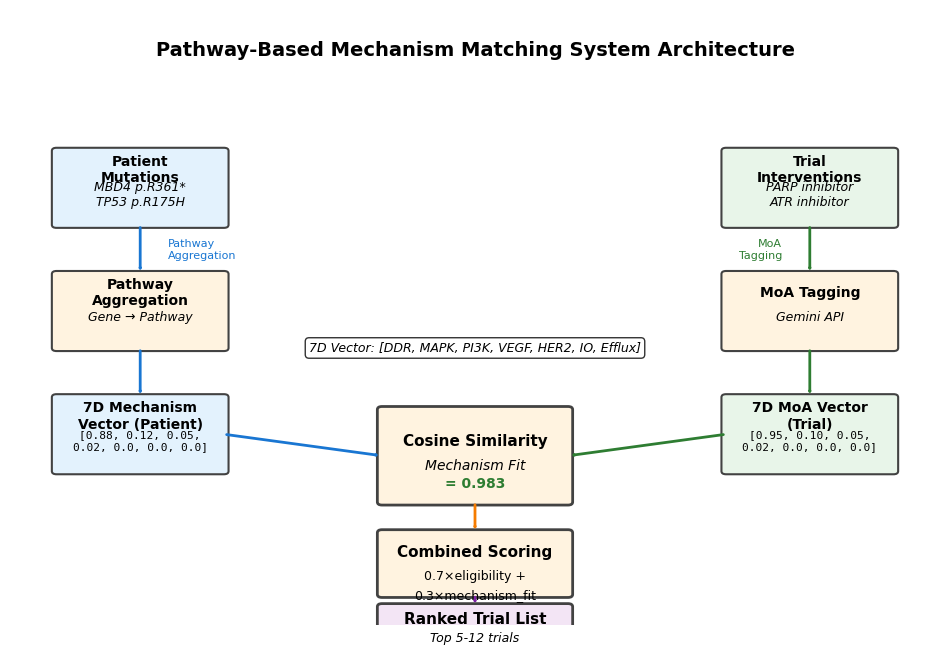

Here is the Python script that generated this plot: (Note: this script raises an exception after producing the figure.)
#!/usr/bin/env python3
"""
Generate Figure 1: System Architecture

Pathway-based mechanism matching system architecture flow diagram.
"""

import matplotlib.pyplot as plt
import matplotlib.patches as mpatches
from matplotlib.patches import FancyBboxPatch, FancyArrowPatch, ConnectionPatch
from pathlib import Path
import numpy as np

# Publication settings
plt.rcParams.update({
    'font.family': 'Arial',
    'font.size': 10,
    'axes.labelsize': 11,
    'axes.titlesize': 12,
    'figure.titlesize': 14,
    'figure.dpi': 300,
    'savefig.dpi': 300,
    'savefig.bbox': 'tight',
    'savefig.pad_inches': 0.1
})

def generate_figure1(output_dir, format="both"):
    """Generate Figure 1: System Architecture"""
    
    fig, ax = plt.subplots(figsize=(12, 8))
    ax.set_xlim(0, 10)
    ax.set_ylim(0, 10)
    ax.axis('off')
    
    # Title
    ax.text(5, 9.5, 'Pathway-Based Mechanism Matching System Architecture', 
            ha='center', va='top', fontsize=14, fontweight='bold')
    
    # Color scheme
    patient_color = '#E3F2FD'  # Light blue
    trial_color = '#E8F5E9'    # Light green
    process_color = '#FFF3E0'  # Light orange
    output_color = '#F3E5F5'   # Light purple
    border_color = '#424242'   # Dark gray
    
    # === LEFT SIDE: Patient Data ===
    
    # Patient Mutations Box
    patient_box = FancyBboxPatch((0.5, 6.5), 1.8, 1.2,
                                boxstyle="round,pad=0.05",
                                facecolor=patient_color,
                                edgecolor=border_color,
                                linewidth=1.5)
    ax.add_patch(patient_box)
    ax.text(1.4, 7.4, 'Patient\nMutations', ha='center', va='center',
            fontsize=10, fontweight='bold')
    ax.text(1.4, 7.0, 'MBD4 p.R361*\nTP53 p.R175H', ha='center', va='center',
            fontsize=9, style='italic')
    
    # Pathway Aggregation Box
    pathway_box = FancyBboxPatch((0.5, 4.5), 1.8, 1.2,
                                boxstyle="round,pad=0.05",
                                facecolor=process_color,
                                edgecolor=border_color,
                                linewidth=1.5)
    ax.add_patch(pathway_box)
    ax.text(1.4, 5.4, 'Pathway\nAggregation', ha='center', va='center',
            fontsize=10, fontweight='bold')
    ax.text(1.4, 5.0, 'Gene → Pathway', ha='center', va='center',
            fontsize=9, style='italic')
    
    # 7D Mechanism Vector (Patient)
    vector_box_patient = FancyBboxPatch((0.5, 2.5), 1.8, 1.2,
                                       boxstyle="round,pad=0.05",
                                       facecolor=patient_color,
                                       edgecolor=border_color,
                                       linewidth=1.5)
    ax.add_patch(vector_box_patient)
    ax.text(1.4, 3.4, '7D Mechanism\nVector (Patient)', ha='center', va='center',
            fontsize=10, fontweight='bold')
    ax.text(1.4, 3.0, '[0.88, 0.12, 0.05,\n0.02, 0.0, 0.0, 0.0]', ha='center', va='center',
            fontsize=8, family='monospace')
    
    # === RIGHT SIDE: Trial Data ===
    
    # Trial Interventions Box
    trial_box = FancyBboxPatch((7.7, 6.5), 1.8, 1.2,
                               boxstyle="round,pad=0.05",
                               facecolor=trial_color,
                               edgecolor=border_color,
                               linewidth=1.5)
    ax.add_patch(trial_box)
    ax.text(8.6, 7.4, 'Trial\nInterventions', ha='center', va='center',
            fontsize=10, fontweight='bold')
    ax.text(8.6, 7.0, 'PARP inhibitor\nATR inhibitor', ha='center', va='center',
            fontsize=9, style='italic')
    
    # MoA Tagging Box
    moa_box = FancyBboxPatch((7.7, 4.5), 1.8, 1.2,
                            boxstyle="round,pad=0.05",
                            facecolor=process_color,
                            edgecolor=border_color,
                            linewidth=1.5)
    ax.add_patch(moa_box)
    ax.text(8.6, 5.4, 'MoA Tagging', ha='center', va='center',
            fontsize=10, fontweight='bold')
    ax.text(8.6, 5.0, 'Gemini API', ha='center', va='center',
            fontsize=9, style='italic')
    
    # 7D MoA Vector (Trial)
    vector_box_trial = FancyBboxPatch((7.7, 2.5), 1.8, 1.2,
                                      boxstyle="round,pad=0.05",
                                      facecolor=trial_color,
                                      edgecolor=border_color,
                                      linewidth=1.5)
    ax.add_patch(vector_box_trial)
    ax.text(8.6, 3.4, '7D MoA Vector\n(Trial)', ha='center', va='center',
            fontsize=10, fontweight='bold')
    ax.text(8.6, 3.0, '[0.95, 0.10, 0.05,\n0.02, 0.0, 0.0, 0.0]', ha='center', va='center',
            fontsize=8, family='monospace')
    
    # === CENTER: Processing ===
    
    # Cosine Similarity Box
    cosine_box = FancyBboxPatch((4.0, 2.0), 2.0, 1.5,
                               boxstyle="round,pad=0.05",
                               facecolor=process_color,
                               edgecolor=border_color,
                               linewidth=2.0)
    ax.add_patch(cosine_box)
    ax.text(5.0, 3.0, 'Cosine Similarity', ha='center', va='center',
            fontsize=11, fontweight='bold')
    ax.text(5.0, 2.6, 'Mechanism Fit', ha='center', va='center',
            fontsize=10, style='italic')
    ax.text(5.0, 2.3, '= 0.983', ha='center', va='center',
            fontsize=10, fontweight='bold', color='#2E7D32')
    
    # Combined Scoring Box
    combined_box = FancyBboxPatch((4.0, 0.5), 2.0, 1.0,
                                 boxstyle="round,pad=0.05",
                                 facecolor=process_color,
                                 edgecolor=border_color,
                                 linewidth=2.0)
    ax.add_patch(combined_box)
    ax.text(5.0, 1.2, 'Combined Scoring', ha='center', va='center',
            fontsize=11, fontweight='bold')
    ax.text(5.0, 0.8, '0.7×eligibility +', ha='center', va='center',
            fontsize=9)
    ax.text(5.0, 0.5, '0.3×mechanism_fit', ha='center', va='center',
            fontsize=9)
    
    # Ranked Trial List Box
    output_box = FancyBboxPatch((4.0, -0.5), 2.0, 0.8,
                                boxstyle="round,pad=0.05",
                                facecolor=output_color,
                                edgecolor=border_color,
                                linewidth=2.0)
    ax.add_patch(output_box)
    ax.text(5.0, 0.1, 'Ranked Trial List', ha='center', va='center',
            fontsize=11, fontweight='bold')
    ax.text(5.0, -0.2, 'Top 5-12 trials', ha='center', va='center',
            fontsize=9, style='italic')
    
    # === ARROWS ===
    
    # Patient side arrows
    arrow1 = FancyArrowPatch((1.4, 6.5), (1.4, 5.7),
                             arrowstyle='->', lw=2, color='#1976D2')
    ax.add_patch(arrow1)
    ax.text(1.7, 6.1, 'Pathway\nAggregation', ha='left', va='center',
            fontsize=8, color='#1976D2')
    
    arrow2 = FancyArrowPatch((1.4, 4.5), (1.4, 3.7),
                             arrowstyle='->', lw=2, color='#1976D2')
    ax.add_patch(arrow2)
    
    # Trial side arrows
    arrow3 = FancyArrowPatch((8.6, 6.5), (8.6, 5.7),
                             arrowstyle='->', lw=2, color='#2E7D32')
    ax.add_patch(arrow3)
    ax.text(8.3, 6.1, 'MoA\nTagging', ha='right', va='center',
            fontsize=8, color='#2E7D32')
    
    arrow4 = FancyArrowPatch((8.6, 4.5), (8.6, 3.7),
                             arrowstyle='->', lw=2, color='#2E7D32')
    ax.add_patch(arrow4)
    
    # Center arrows (from vectors to cosine similarity)
    arrow5 = FancyArrowPatch((2.3, 3.1), (4.0, 2.75),
                             arrowstyle='->', lw=2, color='#1976D2')
    ax.add_patch(arrow5)
    
    arrow6 = FancyArrowPatch((7.7, 3.1), (6.0, 2.75),
                             arrowstyle='->', lw=2, color='#2E7D32')
    ax.add_patch(arrow6)
    
    # Arrow from cosine to combined scoring
    arrow7 = FancyArrowPatch((5.0, 2.0), (5.0, 1.5),
                             arrowstyle='->', lw=2, color='#F57C00')
    ax.add_patch(arrow7)
    
    # Arrow from combined to output
    arrow8 = FancyArrowPatch((5.0, 0.5), (5.0, 0.3),
                             arrowstyle='->', lw=2, color='#7B1FA2')
    ax.add_patch(arrow8)
    
    # === ANNOTATIONS ===
    
    # 7D Vector annotation
    ax.text(5.0, 4.5, '7D Vector: [DDR, MAPK, PI3K, VEGF, HER2, IO, Efflux]',
            ha='center', va='center', fontsize=9, style='italic',
            bbox=dict(boxstyle='round,pad=0.3', facecolor='white', alpha=0.8))
    
    # Save figure
    output_dir = Path(output_dir)
    output_dir.mkdir(parents=True, exist_ok=True)
    
    if format in ["pdf", "both"]:
        plt.savefig(output_dir / "figure1_system_architecture.pdf", format='pdf', bbox_inches='tight')
        print(f"  Saved: {output_dir / 'figure1_system_architecture.pdf'}")
    
    if format in ["png", "both"]:
        plt.savefig(output_dir / "figure1_system_architecture.png", format='png', bbox_inches='tight')
        print(f"  Saved: {output_dir / 'figure1_system_architecture.png'}")
    
    plt.close()

if __name__ == "__main__":
    import sys
    output_dir = sys.argv[1] if len(sys.argv) > 1 else "../figures"
    format_type = sys.argv[2] if len(sys.argv) > 2 else "both"
    generate_figure1(output_dir, format_type)
